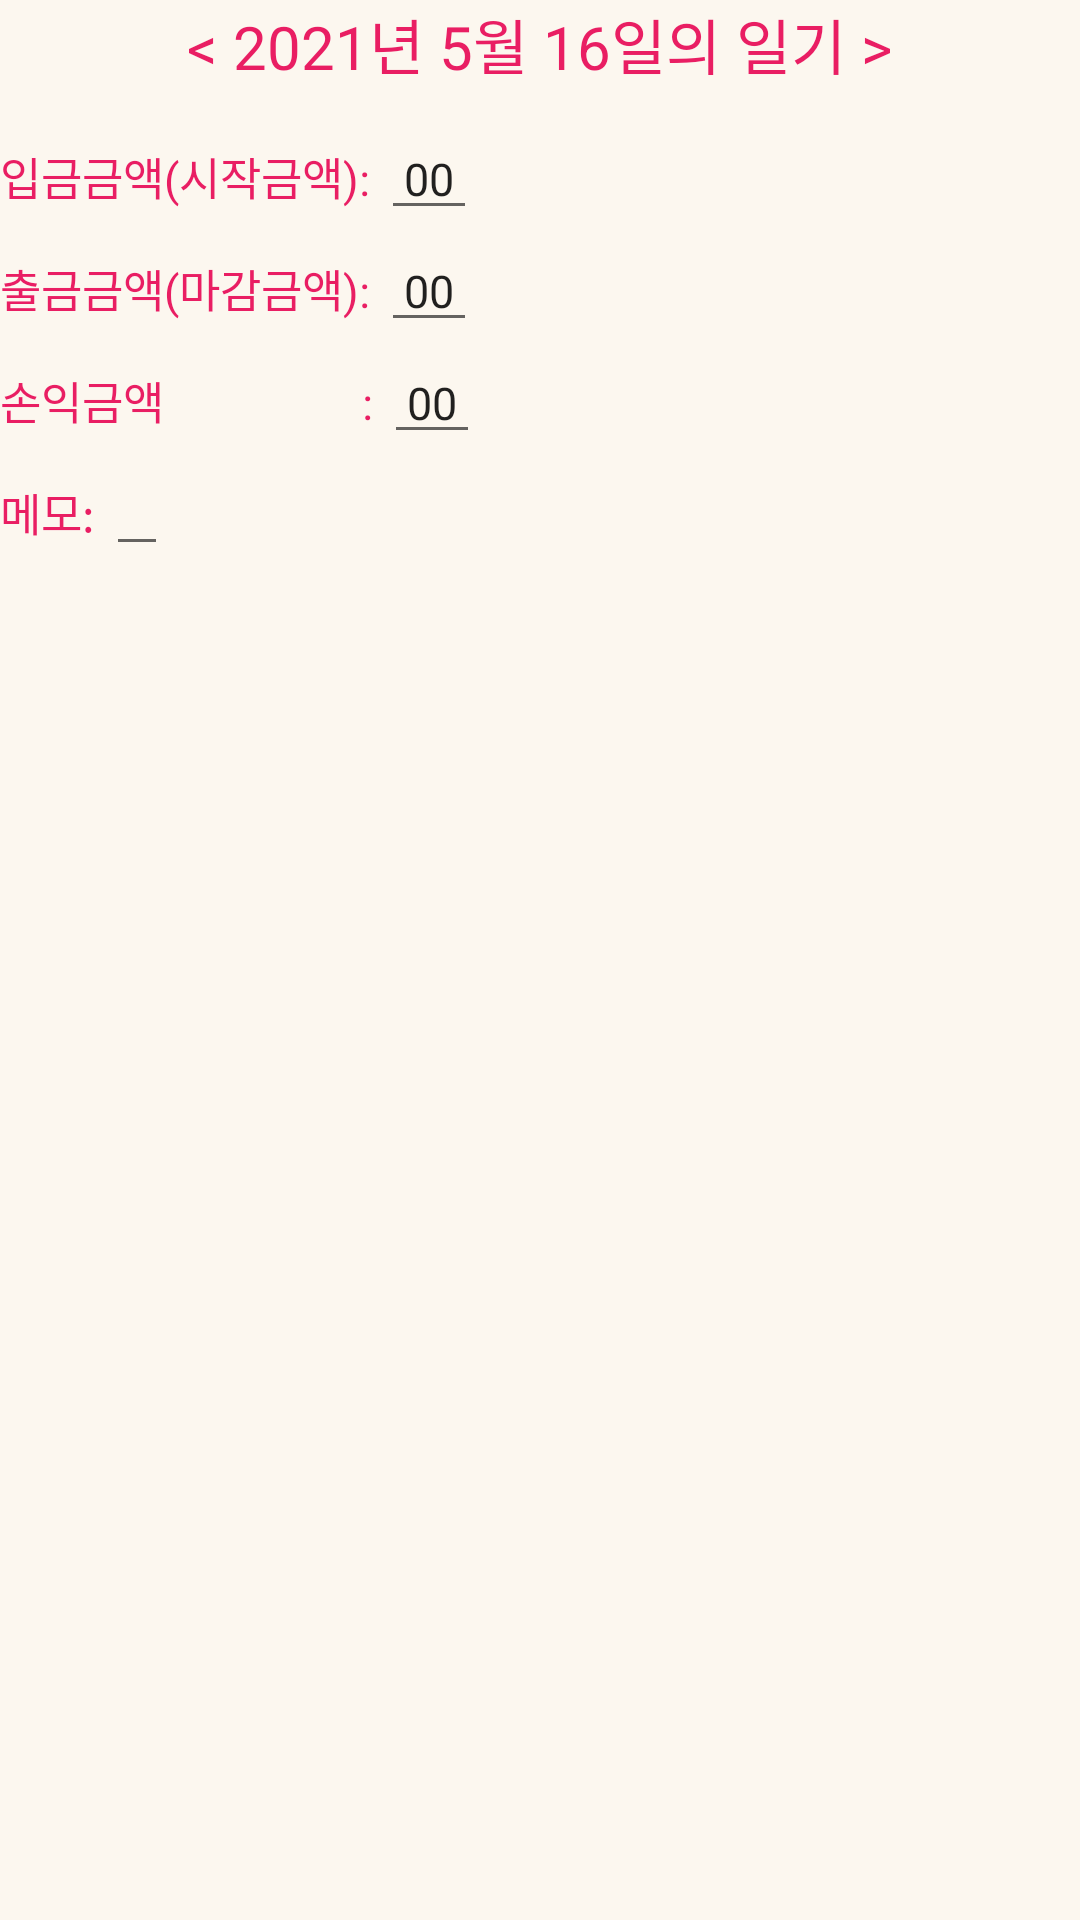

Layout XML and referenced resources for this Android screen:
<!-- AndroidManifest.xml: application theme Theme.Mycoindiary -->
<!-- res/layout/dialog1.xml -->
<?xml version="1.0" encoding="utf-8"?>
<LinearLayout xmlns:android="http://schemas.android.com/apk/res/android"
    android:orientation="vertical" android:layout_width="match_parent"
    android:layout_height="match_parent"
    android:background="#FCF7EF"

  >

    <LinearLayout
        android:layout_gravity="center_horizontal"
        android:layout_width="wrap_content"
        android:layout_height="wrap_content"
        android:layout_marginBottom="10dp"
        android:orientation="horizontal">
        <TextView
            android:textColor="#E91E63"
            android:textSize="20dp"
            android:layout_width="wrap_content"
            android:layout_height="wrap_content"
            android:text="&lt; "
          />
        <TextView
            android:textColor="#E91E63"
            android:textSize="20dp"
            android:layout_width="wrap_content"
            android:layout_height="wrap_content"
            android:text="2021"
            android:id="@+id/listyeard"/>
        <TextView
            android:textColor="#E91E63"
            android:textSize="20dp"
            android:layout_width="wrap_content"
            android:layout_height="wrap_content"
            android:text="년 " />
        <TextView
            android:textColor="#E91E63"
            android:textSize="20dp"
            android:layout_width="wrap_content"
            android:layout_height="wrap_content"
            android:text="5"
            android:id="@+id/listmonthd"/>
        <TextView
            android:textColor="#E91E63"
            android:textSize="20dp"
            android:layout_width="wrap_content"
            android:layout_height="wrap_content"
            android:text="월 "
            />
        <TextView
            android:textColor="#E91E63"
            android:textSize="20dp"
            android:layout_width="wrap_content"
            android:layout_height="wrap_content"
            android:text="16"
            android:id="@+id/listdayd"/>
        <TextView
            android:textColor="#E91E63"
            android:textSize="20dp"
            android:layout_width="wrap_content"
            android:layout_height="wrap_content"
            android:text="일의 일기"
            />
        <TextView
            android:textColor="#E91E63"
            android:textSize="20dp"
            android:layout_width="wrap_content"
            android:layout_height="wrap_content"
            android:text=" &gt;"
            />
    </LinearLayout>
    <LinearLayout
        android:layout_width="wrap_content"
        android:layout_height="wrap_content"
        android:orientation="horizontal">

        <TextView
            android:id="@+id/coinstart1"
            android:layout_width="wrap_content"
            android:layout_height="wrap_content"
            android:textColor="#E91E63"
            android:textSize="15dp"
            android:text="입금금액(시작금액): "
           />
        <EditText
            android:layout_width="wrap_content"
            android:layout_height="wrap_content"
            android:text=" 00 "
            android:id="@+id/coinstart3"
            android:textSize="15dp"/>
    </LinearLayout>
    <LinearLayout
        android:layout_width="wrap_content"
        android:layout_height="wrap_content"
        android:orientation="horizontal">

        <TextView
            android:layout_width="wrap_content"
            android:layout_height="wrap_content"
            android:text="출금금액(마감금액): "
            android:textColor="#E91E63"
            android:textSize="15dp"/>
        <EditText
            android:layout_width="wrap_content"
            android:layout_height="wrap_content"
            android:id="@+id/coinend3"
            android:text=" 00 "
            android:textSize="15dp"/>
    </LinearLayout>
    <LinearLayout
        android:layout_width="wrap_content"
        android:layout_height="wrap_content"
        android:orientation="horizontal">

        <TextView
            android:layout_width="wrap_content"
            android:layout_height="wrap_content"
            android:text="손익금액                  : "
            android:textColor="#E91E63"
            android:textSize="15dp"/>
        <EditText
            android:layout_width="wrap_content"
            android:layout_height="wrap_content"
            android:text=" 00 "
            android:id="@+id/coinprofit3"
            android:textSize="15dp"/>
    </LinearLayout>
    <LinearLayout
        android:layout_width="wrap_content"
        android:layout_height="wrap_content"
        android:orientation="horizontal">

        <TextView
            android:layout_width="wrap_content"
            android:layout_height="wrap_content"
            android:text="메모: "
            android:id="@+id/coinmem"
            android:textColor="#E91E63"
            android:textSize="15dp"/>
        <EditText
            android:layout_width="wrap_content"
            android:layout_height="wrap_content"
            android:text=""
            android:id="@+id/coinmemo3"

            android:textSize="15dp"/>
    </LinearLayout>

</LinearLayout>
<!-- resources referenced by this layout -->
<resources>
  <style name="Theme.Mycoindiary" parent="Theme.MaterialComponents.DayNight.DarkActionBar">
          
          <item name="colorPrimary">@color/pink1</item>
          <item name="colorPrimaryVariant">#732BEF</item>
          <item name="colorOnPrimary">@color/white</item>
          
  
          <item name="colorSecondary">#E91E63</item>
          <item name="colorSecondaryVariant">@color/teal_700</item>
          <item name="colorOnSecondary">@color/black</item>
          
          <item name="android:statusBarColor" tools:targetApi="l">?attr/colorPrimaryVariant</item>
          
  
      </style>
  <color name="pink1">#FEA6A6</color>
  <color name="white">#FFFFFFFF</color>
  <color name="teal_700">#FF018786</color>
  <color name="black">#FF000000</color>
</resources>
